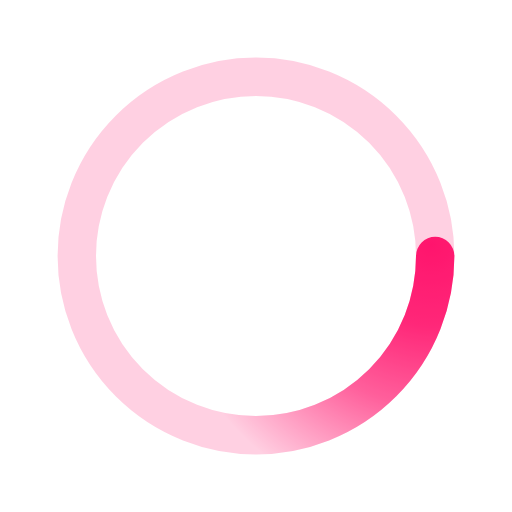
t = 0.00 s
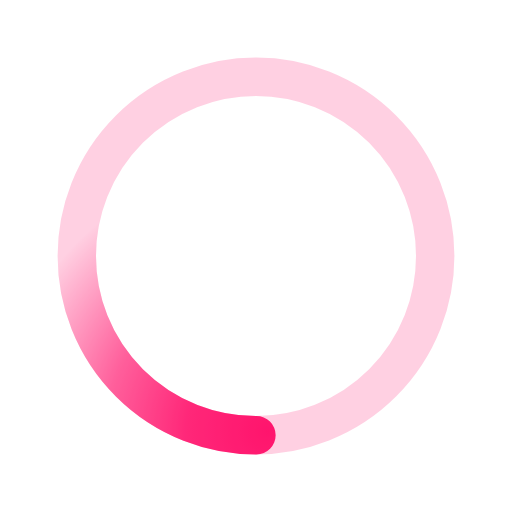
t = 0.31 s
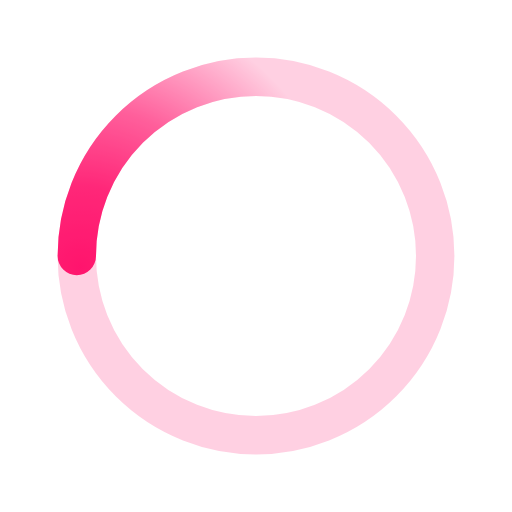
t = 0.63 s
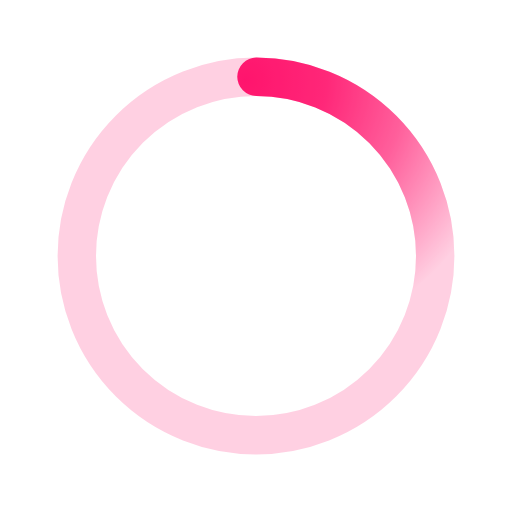
t = 0.94 s

The animated SVG that drew these frames (rendered in a browser with its animation timeline set to each time). Animation: 1 SMIL element (animateTransform=1); one cycle of 1.25 s, repeats indefinitely.

<svg xmlns="http://www.w3.org/2000/svg" viewBox="0 0 200 200"><radialGradient id="a12" cx=".66" fx=".66" cy=".3125" fy=".3125" gradientTransform="scale(1.5)"><stop offset="0" stop-color="#FF156D"></stop><stop offset=".3" stop-color="#FF156D" stop-opacity=".9"></stop><stop offset=".6" stop-color="#FF156D" stop-opacity=".6"></stop><stop offset=".8" stop-color="#FF156D" stop-opacity=".3"></stop><stop offset="1" stop-color="#FF156D" stop-opacity="0"></stop></radialGradient><circle transform-origin="center" fill="none" stroke="url(#a12)" stroke-width="15" stroke-linecap="round" stroke-dasharray="200 1000" stroke-dashoffset="0" cx="100" cy="100" r="70"><animateTransform type="rotate" attributeName="transform" calcMode="spline" dur="1.25" values="-360;0" keyTimes="0;1" keySplines="1 1 0 0" repeatCount="indefinite"></animateTransform></circle><circle transform-origin="center" fill="none" opacity=".2" stroke="#FF156D" stroke-width="15" stroke-linecap="round" cx="100" cy="100" r="70"></circle></svg>
